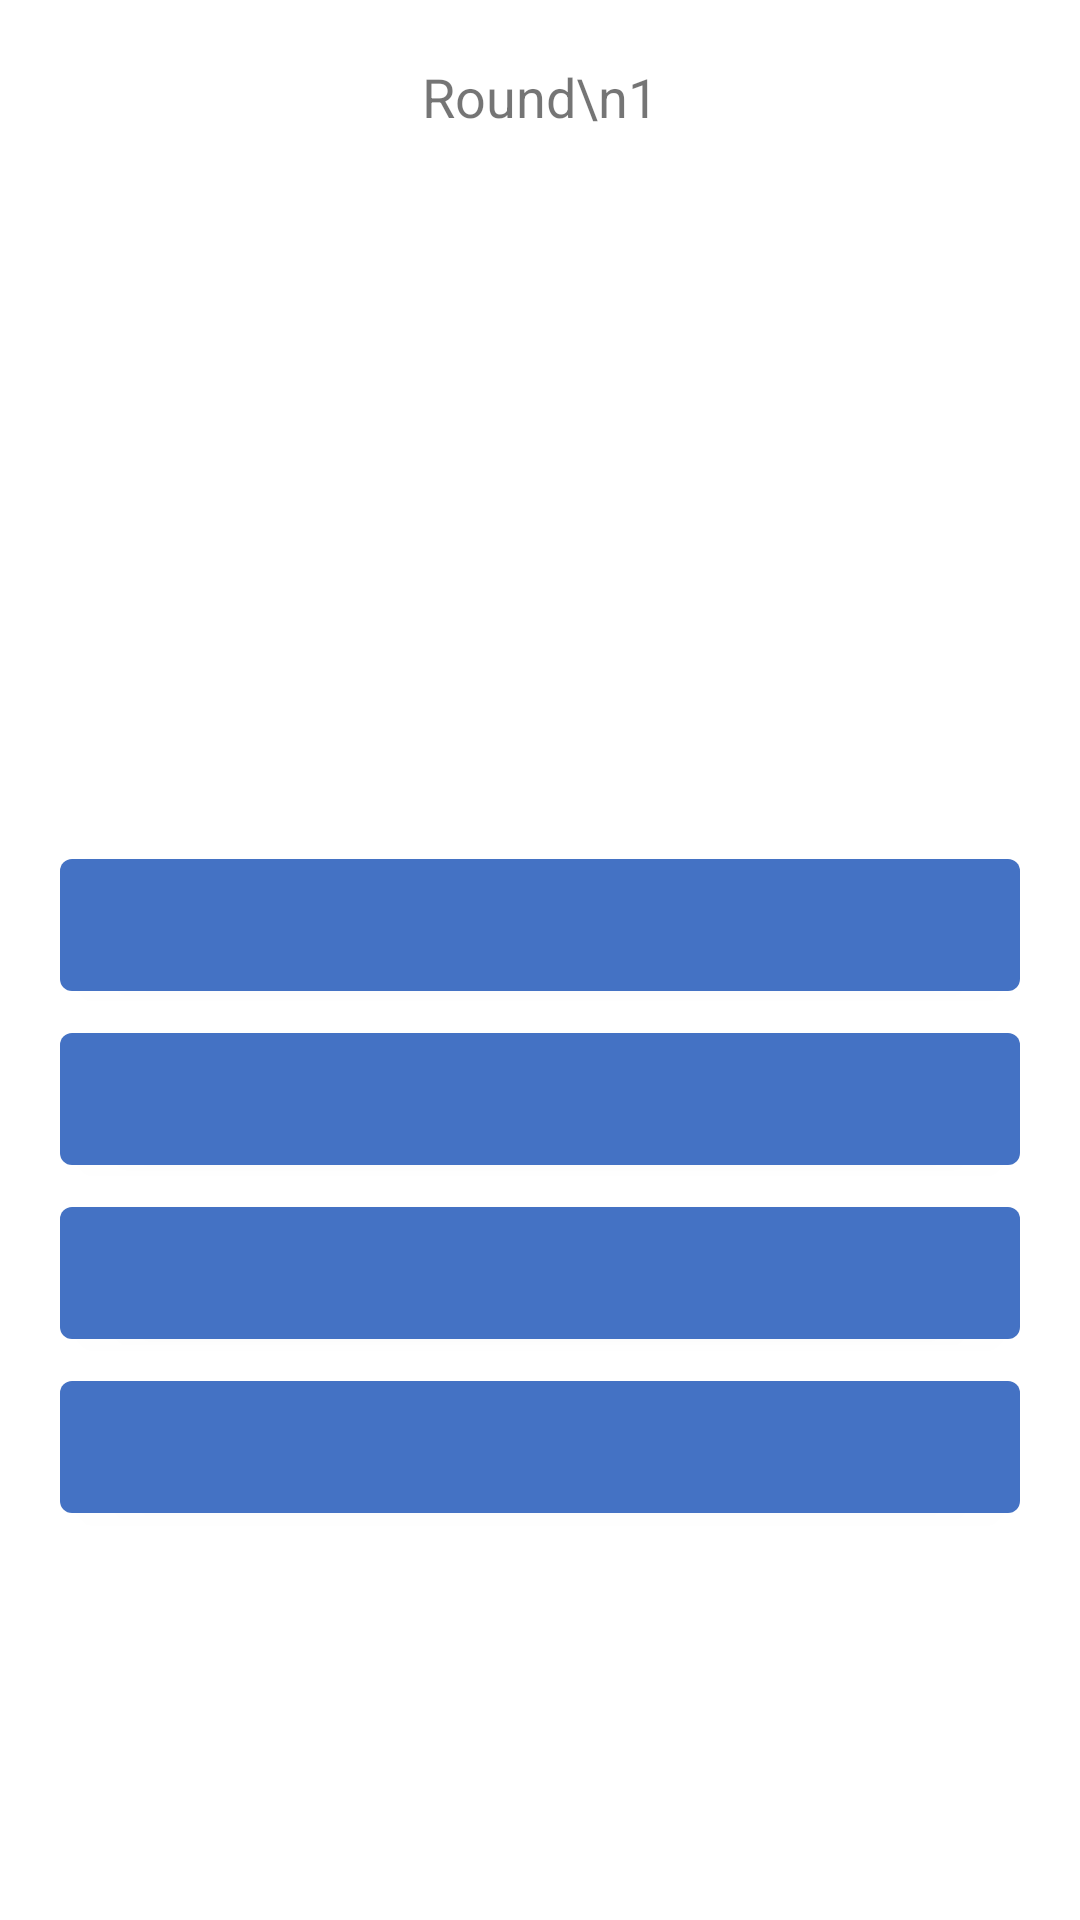

Reconstruct the res/layout file that produces this screen, plus the resources it refers to.
<!-- AndroidManifest.xml: application theme Theme.FlagQuiz -->
<!-- res/layout/activity_question.xml -->
<?xml version="1.0" encoding="utf-8"?>
<LinearLayout xmlns:android="http://schemas.android.com/apk/res/android"
    xmlns:tools="http://schemas.android.com/tools"
    android:layout_width="match_parent"
    android:layout_height="match_parent"
    android:orientation="vertical"
    android:padding="20dp"
    tools:context=".activities.QuestionActivity">

    <TextView
        android:id="@+id/q"
        android:layout_width="wrap_content"
        android:layout_height="wrap_content"
        android:layout_gravity="center_horizontal"
        android:gravity="center"
        android:text="Round\n1"
        android:textSize="18sp" />

    <ImageView
        android:id="@+id/flag"
        android:layout_width="match_parent"
        android:layout_height="200dp"
        android:layout_marginTop="20dp"
        android:scaleType="centerCrop" />

    <com.google.android.material.button.MaterialButton
        android:id="@+id/opt1"
        android:layout_width="match_parent"
        android:layout_height="wrap_content"
        android:layout_marginTop="20dp"
        android:insetTop="2dp"
        android:insetBottom="2dp" />

    <com.google.android.material.button.MaterialButton
        android:id="@+id/opt2"
        android:layout_width="match_parent"
        android:layout_height="wrap_content"
        android:layout_marginTop="10dp"
        android:insetTop="2dp"
        android:insetBottom="2dp" />

    <com.google.android.material.button.MaterialButton
        android:id="@+id/opt3"
        android:layout_width="match_parent"
        android:layout_height="wrap_content"
        android:layout_marginTop="10dp"
        android:insetTop="2dp"
        android:insetBottom="2dp" />

    <com.google.android.material.button.MaterialButton
        android:id="@+id/opt4"
        android:layout_width="match_parent"
        android:layout_height="wrap_content"
        android:layout_marginTop="10dp"
        android:insetTop="2dp"
        android:insetBottom="2dp" />

</LinearLayout>
<!-- resources referenced by this layout -->
<resources>
  <style name="Theme.FlagQuiz" parent="Theme.MaterialComponents.DayNight.NoActionBar">
          
          <item name="colorPrimary">@color/purple_500</item>
          <item name="colorPrimaryVariant">@color/purple_700</item>
          <item name="colorOnPrimary">@color/white</item>
          
          <item name="colorSecondary">@color/teal_200</item>
          <item name="colorSecondaryVariant">@color/teal_700</item>
          <item name="colorOnSecondary">@color/black</item>
          
          <item name="android:statusBarColor">@color/white</item>
          <item name="android:windowLightStatusBar" tools:targetApi="m">true</item>
          
      </style>
  <color name="purple_500">#4472C4</color>
  <color name="purple_700">#4472C4</color>
  <color name="white">#FFFFFFFF</color>
  <color name="teal_200">#FF03DAC5</color>
  <color name="teal_700">#FF018786</color>
  <color name="black">#FF000000</color>
</resources>
